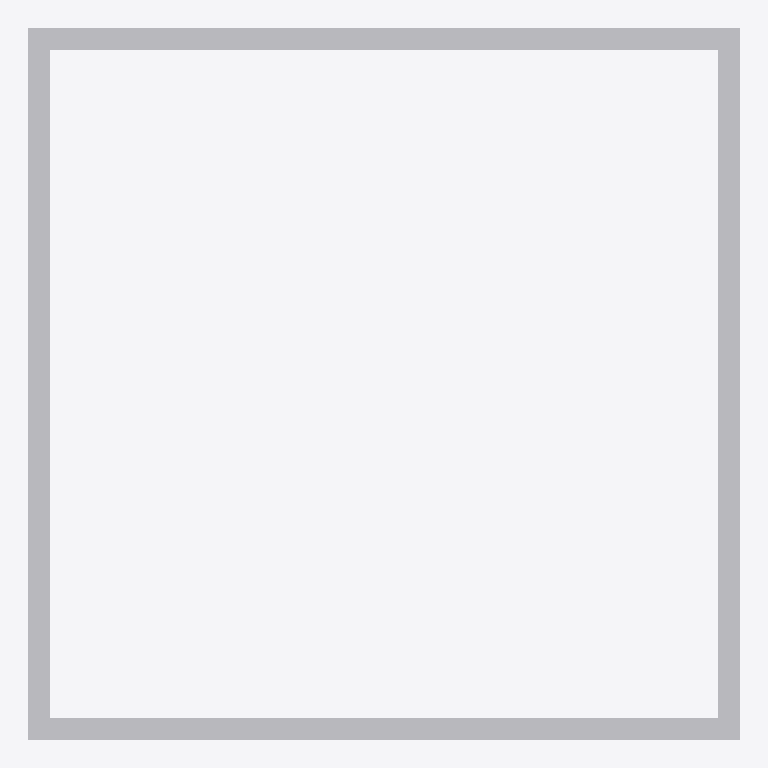
Plan cut of the same IFC building model at storey 'Storey' (level 0.00 m, cut at 1.40 m), seen from above with north up, elements coloured by IFC class: 1 other element (light grey). No cut surface shows.
Extent 1.9 m × 1.9 m × 0.1 m (x, y, z). Storeys (1): Storey at 0.00 m. Elements (1): 1 IfcBuildingElementProxy.

HEADER;
FILE_DESCRIPTION(('ViewDefinition [CoordinationView]'),'2;1');
FILE_NAME('','2026-05-10T11:09:05',(''),(''),'IfcOpenShell 0.8.4-e8eb5e4','IfcOpenShell 0.8.4-e8eb5e4','');
FILE_SCHEMA(('IFC4'));
ENDSEC;
DATA;
#1=IFCPROJECT('3tBAdEJ6D51RvGUyFLTY1G',$,'Unnamed Project',$,$,$,$,(#11),#6);
#18=IFCBUILDINGSTOREY('3hd81o6wf1qe4$oXfWqw69',$,'Storey',$,$,#17,$,$,$,$);
#90=IFCBUILDINGELEMENTPROXY('3b2huvd3XCavmYjvT7xgZJ',$,'closed_rect_channel',$,$,#88,#89,$,$);
ENDSEC;
